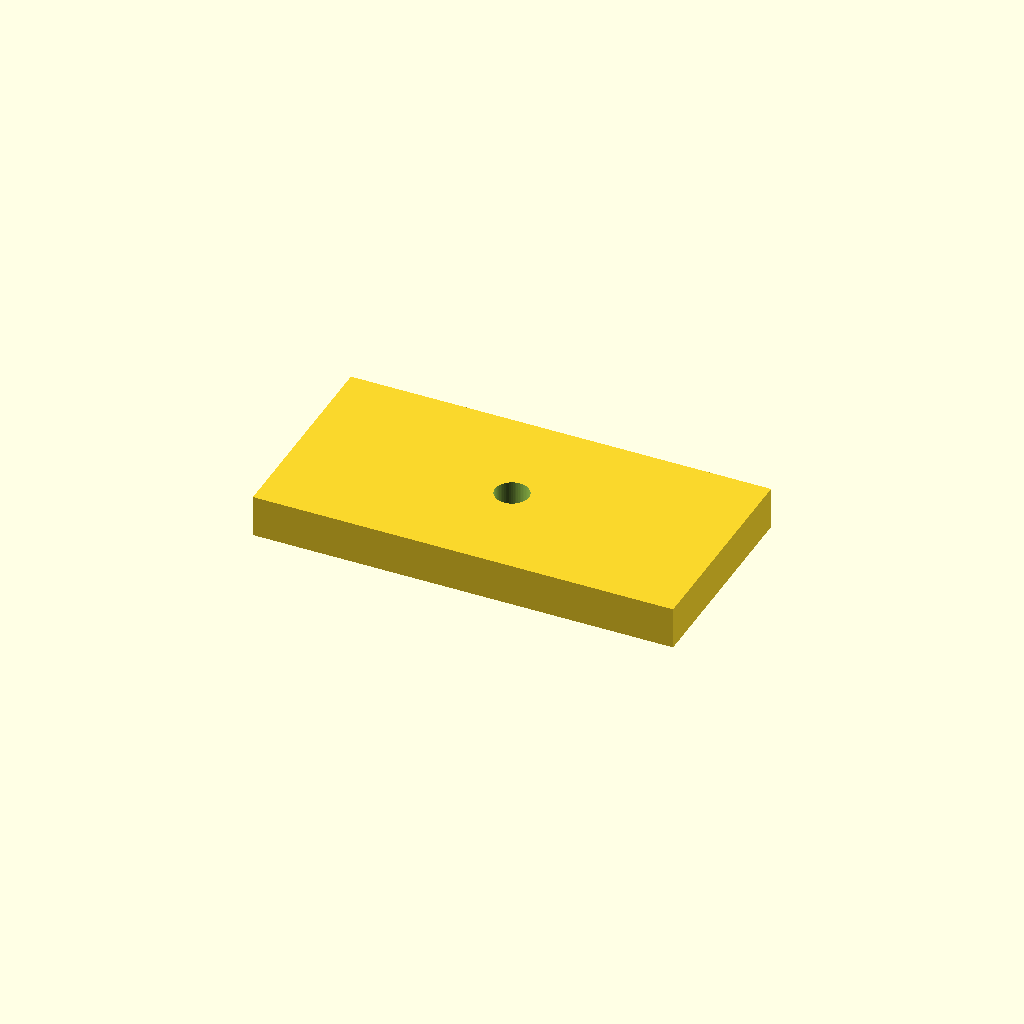
Cell 1 — every parameter at its default value.
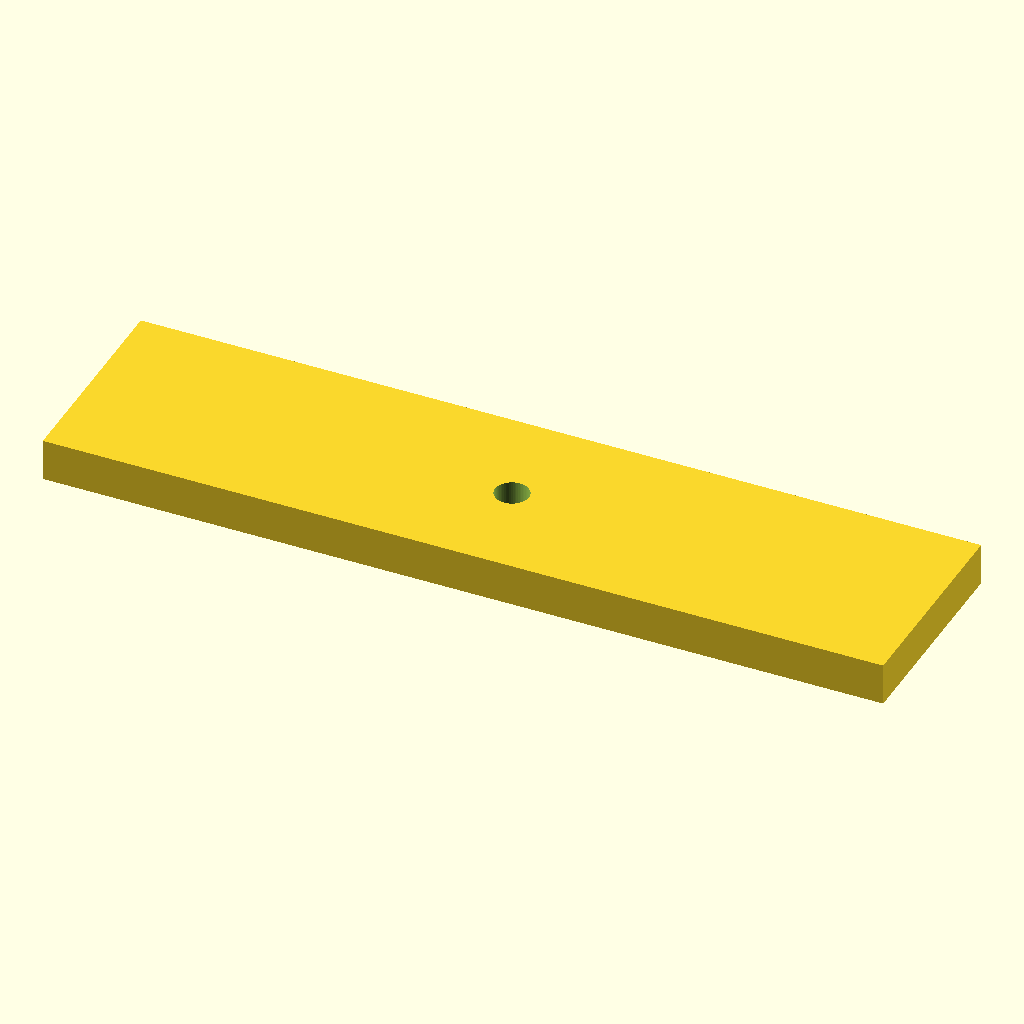
Cell 2: part_w = 80 (everything else at default).
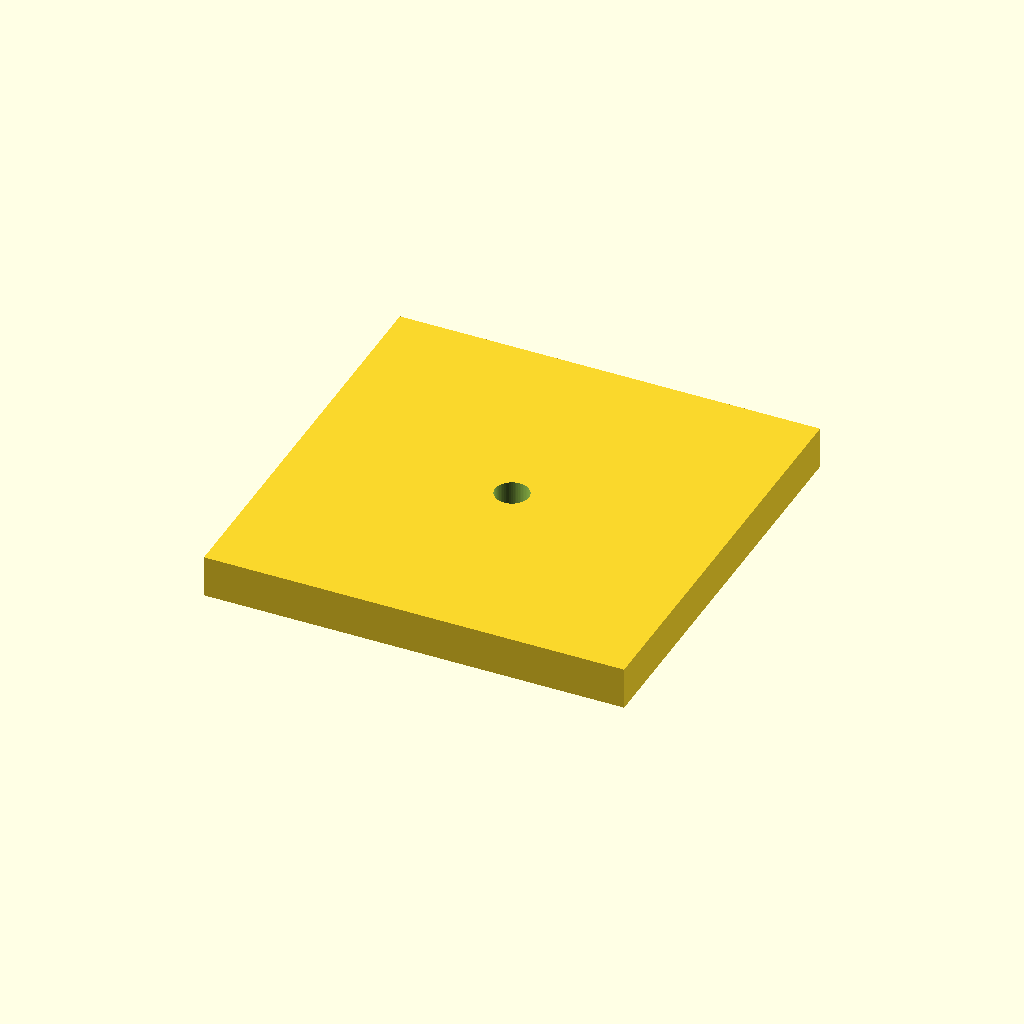
Cell 3 — part_h set to 40, the other parameters unchanged.
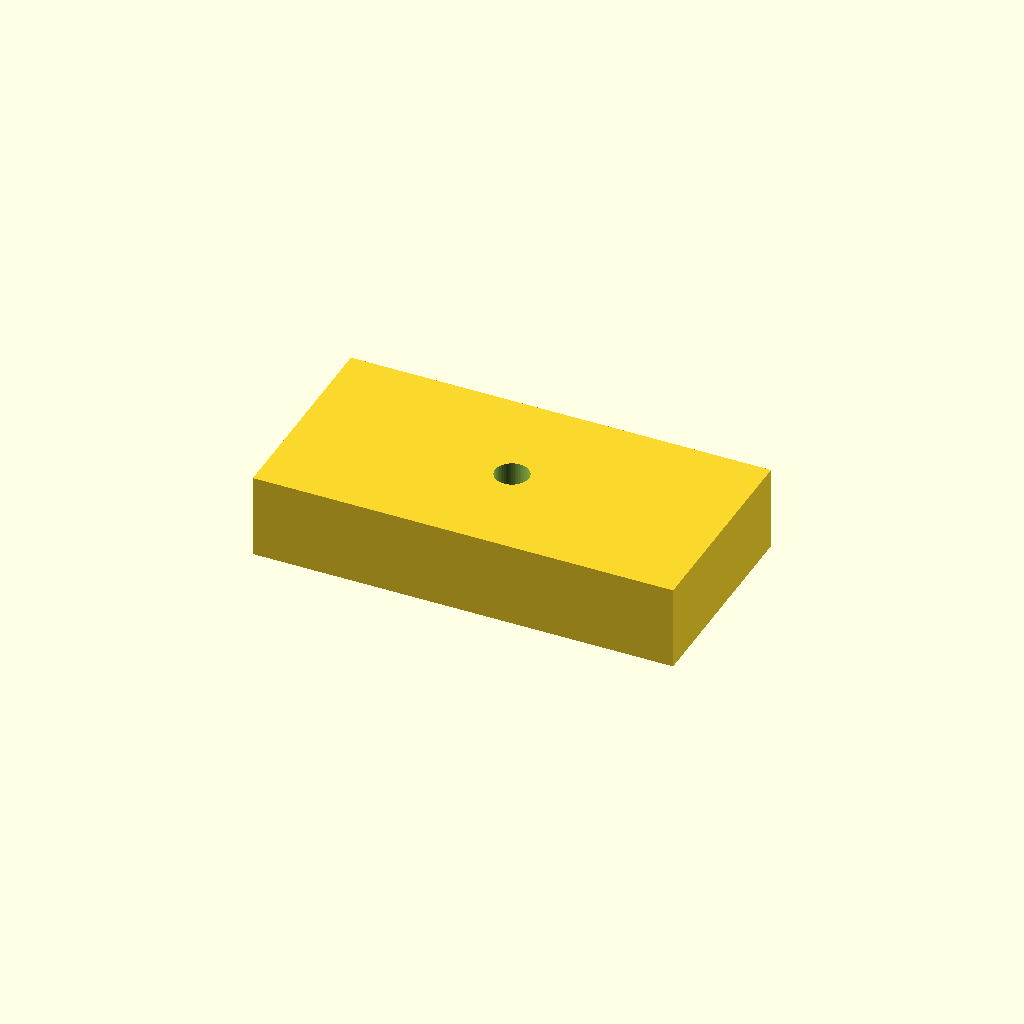
Cell 4: the same model with part_t = 8.
All cells are drawn from one camera (rotation 55°, 0°, 25°, orthographic, colour scheme Cornfield), so only the parameter changes between them.
The OpenSCAD source (template.scad):
// template.scad
// Starter model wrapper.
//
// How to use:
// - Copy this file to a new name (e.g., bracket.scad).
// - Edit the parameters and the main() module.
// - Keep reusable helpers in a local lib/ folder if needed.

// ---------- Public parameters (mm) ----------
debug = false;

part_w = 40;
part_h = 20;
part_t = 4;

hole_d = 3.2; // e.g., clearance for M3.
$fn = 64; // Surface quality.

// ---------- Model ----------
module main() {
  difference() {
    // Base plate.
    cube([part_w, part_h, part_t], center = true);

    // Through hole at center.
    cylinder(d = hole_d, h = part_t + 2, center = true);
  }

  if (debug) {
    // Highlight the nominal hole cylinder (visual check).
    #cylinder(d = hole_d, h = part_t + 2, center = true);
  }
}

main();
Parameter table extracted from the source (name, type, default, range or options):
debug: bool, default false
part_w: number, default 40
part_h: number, default 20
part_t: number, default 4
hole_d: number, default 3.2
